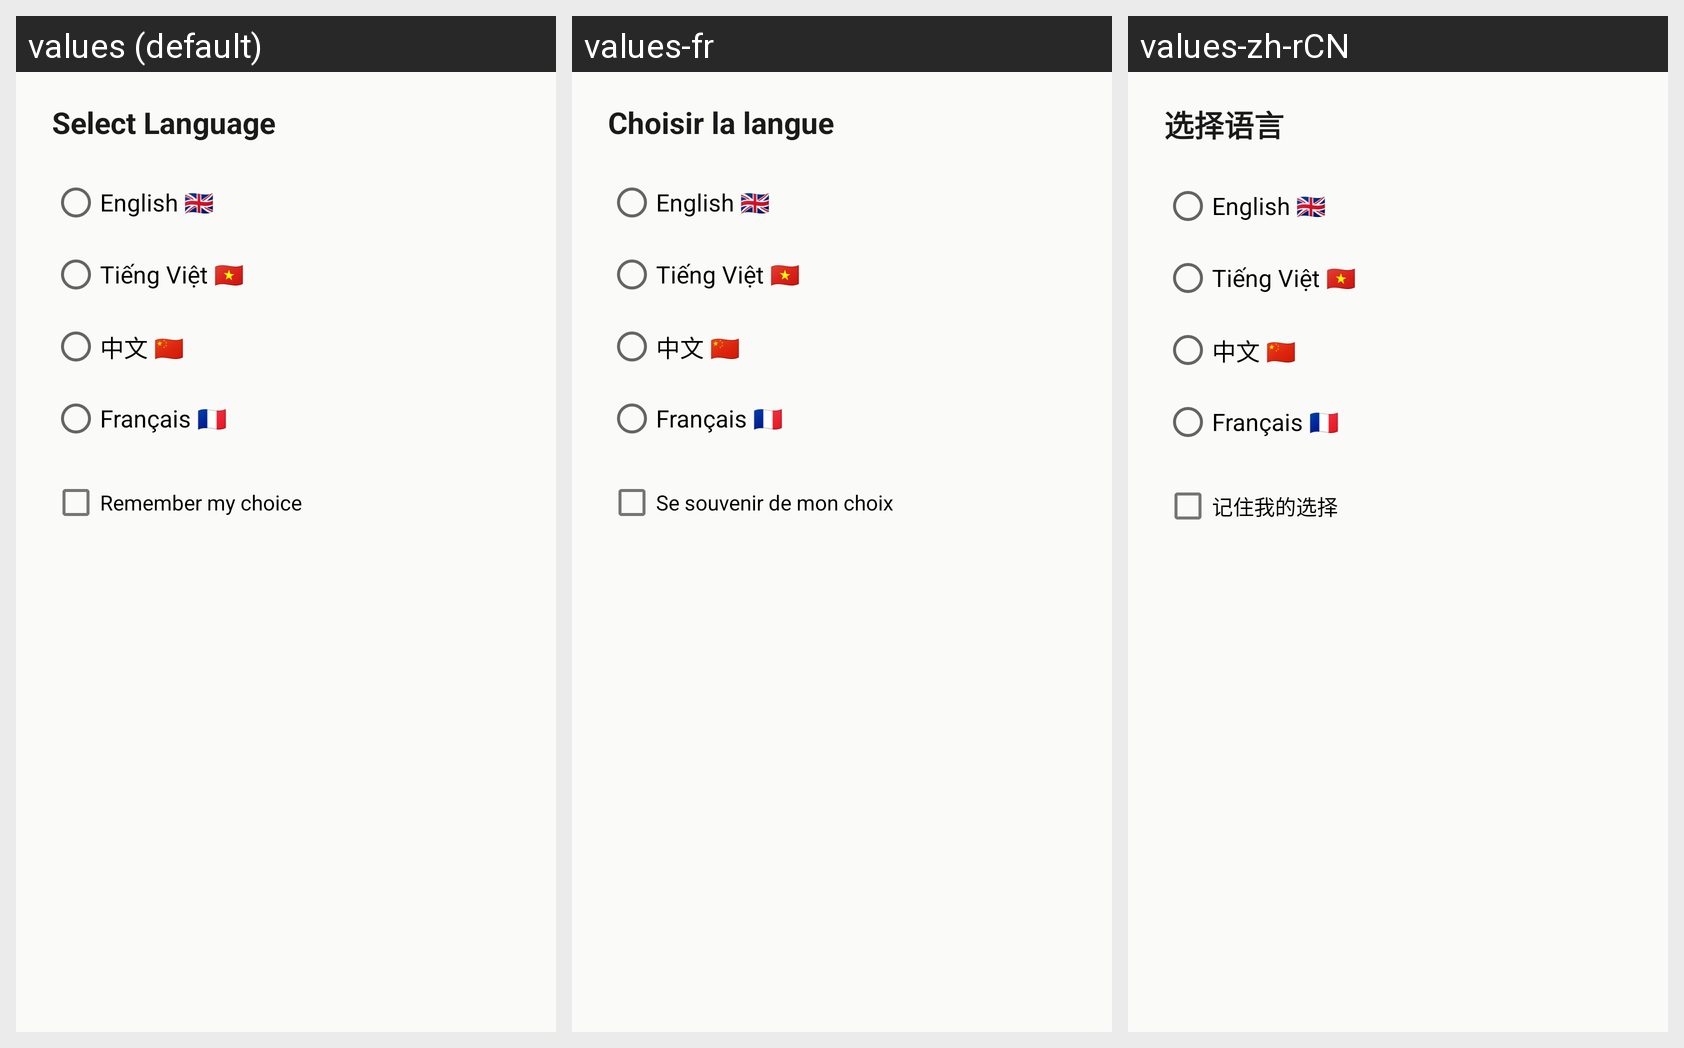

For this localized Android screen grid, give each drawn string resource with its value in every locale shown.
Android screen res/layout/dialog_language.xml rendered under 3 locales, left to right: values (default), values-fr, values-zh-rCN. Device: Nexus 5 (rendered at 1080×1920; each locale shown at half size, 540×960, under a caption strip naming it); theme Theme.UniFurniture.
Other locales in the repository, not shown: values-en, values-vi, values-zh.
Strings drawn on this screen, with the default value and each locale's value (text and hints the layout hard-codes, and strings that could not be matched under every locale, appear in the picture but are not listed):

select_language
  values: Select Language
  values-fr: Choisir la langue
  values-zh-rCN: 选择语言  [from values-zh]

lang_english
  values: English 🇬🇧
  values-fr: English 🇬🇧
  values-zh-rCN: English 🇬🇧  [from values-zh]

lang_vietnamese
  values: Tiếng Việt 🇻🇳
  values-fr: Tiếng Việt 🇻🇳
  values-zh-rCN: Tiếng Việt 🇻🇳  [from values-zh]

lang_chinese
  values: 中文 🇨🇳
  values-fr: 中文 🇨🇳
  values-zh-rCN: 中文 🇨🇳  [from values-zh]

lang_french
  values: Français 🇫🇷
  values-fr: Français 🇫🇷
  values-zh-rCN: Français 🇫🇷  [from values-zh]

remember_language_choice
  values: Remember my choice
  values-fr: Se souvenir de mon choix
  values-zh-rCN: 记住我的选择  [from values-zh]
